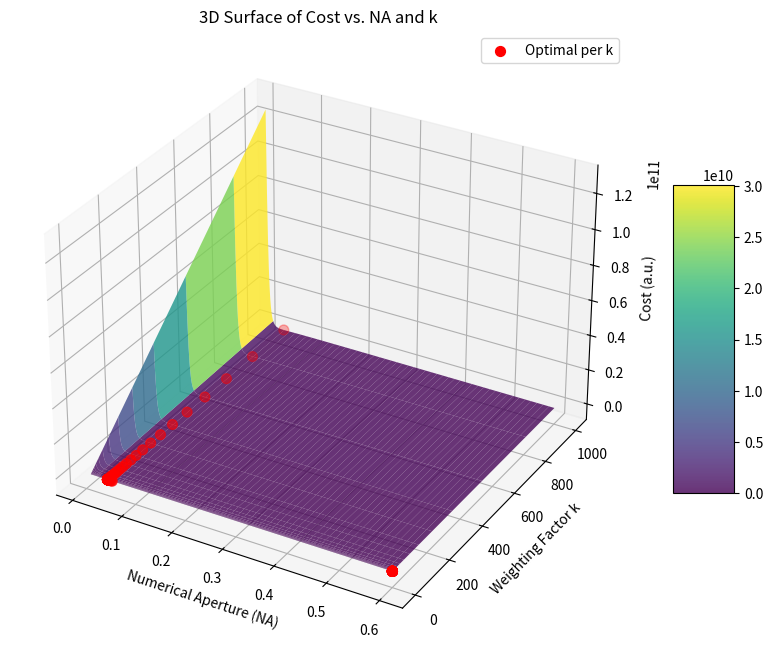
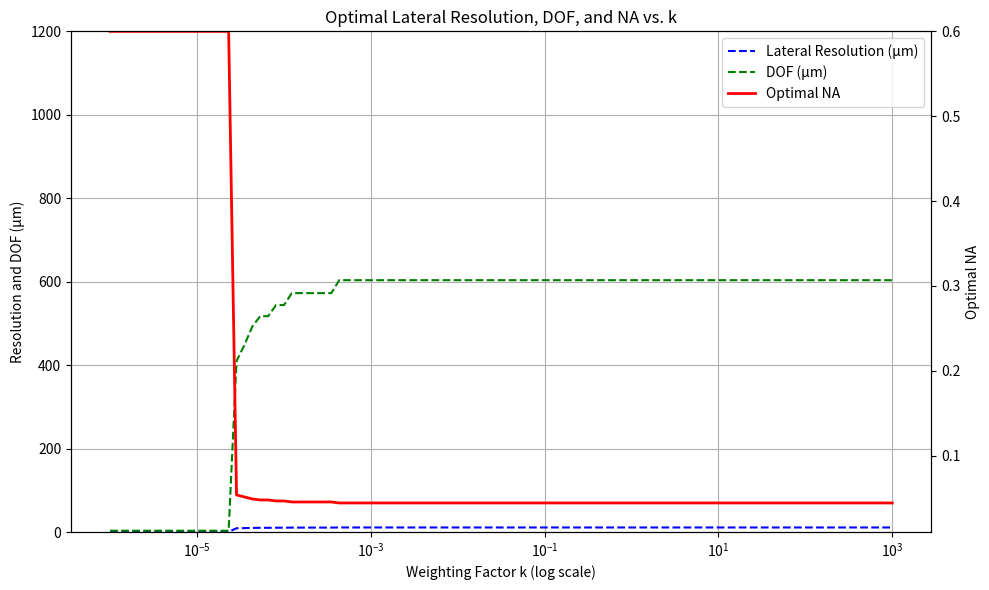

The matplotlib source for these figures, in order:
import numpy as np
import matplotlib.pyplot as plt
from mpl_toolkits.mplot3d import Axes3D  # noqa: F401
from matplotlib import cm

# --- Parameters ---
lambda0 = 800e-9        # central wavelength in meters (800 nm)
n = 1.48                # refractive index
DOF_target = 600        # desired DOF in micrometers

# Define NA range (avoid values too close to zero)
NA_min = 0.01
NA_max = 0.6
num_NA = 500            # number of NA points
NA_values = np.linspace(NA_min, NA_max, num_NA)

# Define k range: now from 1e-6 to 1e-1 to see larger variations in DOF
num_k = 100
k_values = np.logspace(-6, 3, num_k)

# --- Calculate lateral resolution and DOF for each NA ---
# Lateral resolution (delta_x) in meters: delta_x = 0.61 * lambda0 / NA
# DOF in meters: DOF = n * lambda0 / NA^2
lateral_resolution = 0.61 * lambda0 / NA_values  # in meters
DOF = n * lambda0 / (NA_values**2)                 # in meters

# Convert to micrometers
lateral_resolution_um = lateral_resolution * 1e6
DOF_um = DOF * 1e6

# --- Create a meshgrid for k and NA ---
K, NA_grid = np.meshgrid(k_values, NA_values, indexing='ij')

# --- Compute the cost function ---
# cost = lateral resolution (µm) + k * (DOF_target - DOF (µm))^2
cost = lateral_resolution_um[np.newaxis, :] + K * (DOF_target - DOF_um[np.newaxis, :])**2

# --- For each k, find the NA that minimizes the cost ---
optimal_NA_vs_k = np.zeros(num_k)
optimal_lat_res_vs_k = np.zeros(num_k)
optimal_DOF_vs_k = np.zeros(num_k)
optimal_cost_vs_k = np.zeros(num_k)

for i in range(num_k):
    idx = np.argmin(cost[i, :])
    optimal_NA_vs_k[i] = NA_values[idx]
    optimal_lat_res_vs_k[i] = lateral_resolution_um[idx]
    optimal_DOF_vs_k[i] = DOF_um[idx]
    optimal_cost_vs_k[i] = cost[i, idx]

# --- 3D Surface Plot: Cost vs. NA and k ---
fig = plt.figure(figsize=(12, 8))
ax = fig.add_subplot(111, projection='3d')

surf = ax.plot_surface(NA_grid, K, cost, cmap=cm.viridis, edgecolor='none', alpha=0.8)
ax.set_xlabel('Numerical Aperture (NA)')
ax.set_ylabel('Weighting Factor k')
ax.set_zlabel('Cost (a.u.)')
ax.set_title('3D Surface of Cost vs. NA and k')
ax.scatter(optimal_NA_vs_k, k_values, optimal_cost_vs_k, color='r', s=50, label='Optimal per k')
ax.legend()
fig.colorbar(surf, shrink=0.5, aspect=5)
plt.show()

# --- 2D Plot: Optimal Values vs. k ---
fig, ax1 = plt.subplots(figsize=(10, 6))
ax1.semilogx(k_values, optimal_lat_res_vs_k, 'b--', label='Lateral Resolution (µm)')
ax1.semilogx(k_values, optimal_DOF_vs_k, 'g--', label='DOF (µm)')
ax1.set_xlabel('Weighting Factor k (log scale)')
ax1.set_ylabel('Resolution and DOF (µm)')
ax1.set_title('Optimal Lateral Resolution, DOF, and NA vs. k')
ax1.grid(True)
ax1.set_ylim(0, 1200)  # extend DOF axis to show values up to 1000 µm

# Secondary y-axis: Optimal NA
ax2 = ax1.twinx()
ax2.semilogx(k_values, optimal_NA_vs_k, 'r-', linewidth=2, label='Optimal NA')
ax2.set_ylabel('Optimal NA')
ax2.set_ylim(NA_min, NA_max)

# Combine legends
lines1, labels1 = ax1.get_legend_handles_labels()
lines2, labels2 = ax2.get_legend_handles_labels()
ax1.legend(lines1 + lines2, labels1 + labels2, loc='upper right')

plt.tight_layout()
plt.show()

# --- Print summary of optimal values ---
#print("k\tOptimal NA\tLateral Res (µm)\tDOF (µm)\tCost")
#for k_val, na_opt, lat_res, dof_val, c_val in zip(k_values, optimal_NA_vs_k, optimal_lat_res_vs_k, optimal_DOF_vs_k, optimal_cost_vs_k):
#    print(f"{k_val:.1e}\t{na_opt:.3f}\t\t{lat_res:.2f}\t\t{dof_val:.2f}\t{c_val:.2f}")
